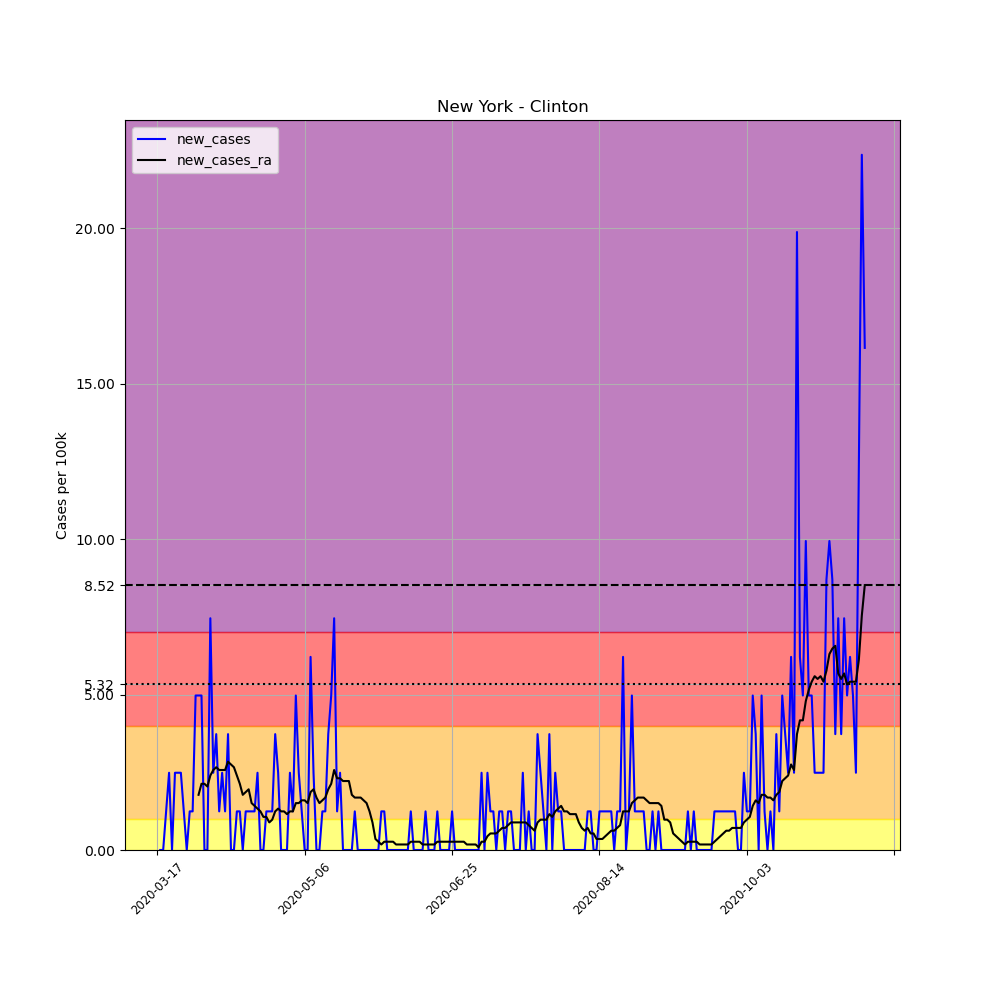

The data file committed next to this chart (first rows):
, date, county, state, fips, cases, deaths, COUNTY, STNAME, CTYNAME, POPESTIMATE2019, per_100k, new_cases, new_cases_ra
125107, 2020-03-17, Clinton, New York, 36019, 1, 0, 19, New York, Clinton, 80485, 1.242, , 
125108, 2020-03-18, Clinton, New York, 36019, 1, 0, 19, New York, Clinton, 80485, 1.242, 0.0, 
125109, 2020-03-19, Clinton, New York, 36019, 1, 0, 19, New York, Clinton, 80485, 1.242, 0.0, 
125110, 2020-03-20, Clinton, New York, 36019, 2, 0, 19, New York, Clinton, 80485, 2.485, 1.242, 
125111, 2020-03-21, Clinton, New York, 36019, 4, 0, 19, New York, Clinton, 80485, 4.97, 2.485, 
125112, 2020-03-22, Clinton, New York, 36019, 4, 0, 19, New York, Clinton, 80485, 4.97, 0.0, 
125113, 2020-03-23, Clinton, New York, 36019, 6, 0, 19, New York, Clinton, 80485, 7.455, 2.485, 
125114, 2020-03-24, Clinton, New York, 36019, 8, 0, 19, New York, Clinton, 80485, 9.94, 2.485, 
125115, 2020-03-25, Clinton, New York, 36019, 10, 0, 19, New York, Clinton, 80485, 12.42, 2.485, 
125116, 2020-03-26, Clinton, New York, 36019, 11, 0, 19, New York, Clinton, 80485, 13.67, 1.242, 
125117, 2020-03-27, Clinton, New York, 36019, 11, 0, 19, New York, Clinton, 80485, 13.67, 0.0, 
125118, 2020-03-28, Clinton, New York, 36019, 12, 0, 19, New York, Clinton, 80485, 14.91, 1.242, 
125119, 2020-03-29, Clinton, New York, 36019, 13, 0, 19, New York, Clinton, 80485, 16.15, 1.242, 
125120, 2020-03-30, Clinton, New York, 36019, 17, 0, 19, New York, Clinton, 80485, 21.12, 4.97, 
125121, 2020-03-31, Clinton, New York, 36019, 21, 0, 19, New York, Clinton, 80485, 26.09, 4.97, 1.775
125122, 2020-04-01, Clinton, New York, 36019, 25, 0, 19, New York, Clinton, 80485, 31.06, 4.97, 2.13
125123, 2020-04-02, Clinton, New York, 36019, 25, 0, 19, New York, Clinton, 80485, 31.06, 0.0, 2.13
125124, 2020-04-03, Clinton, New York, 36019, 25, 0, 19, New York, Clinton, 80485, 31.06, 0.0, 2.041
125125, 2020-04-04, Clinton, New York, 36019, 31, 0, 19, New York, Clinton, 80485, 38.52, 7.455, 2.396
125126, 2020-04-05, Clinton, New York, 36019, 33, 0, 19, New York, Clinton, 80485, 41, 2.485, 2.574
125127, 2020-04-06, Clinton, New York, 36019, 36, 0, 19, New York, Clinton, 80485, 44.73, 3.727, 2.662
125128, 2020-04-07, Clinton, New York, 36019, 37, 0, 19, New York, Clinton, 80485, 45.97, 1.242, 2.574
125129, 2020-04-08, Clinton, New York, 36019, 39, 0, 19, New York, Clinton, 80485, 48.46, 2.485, 2.574
125130, 2020-04-09, Clinton, New York, 36019, 40, 0, 19, New York, Clinton, 80485, 49.7, 1.242, 2.574
125131, 2020-04-10, Clinton, New York, 36019, 43, 0, 19, New York, Clinton, 80485, 53.43, 3.727, 2.84
125132, 2020-04-11, Clinton, New York, 36019, 43, 0, 19, New York, Clinton, 80485, 53.43, 0.0, 2.751
125133, 2020-04-12, Clinton, New York, 36019, 43, 2, 19, New York, Clinton, 80485, 53.43, 0.0, 2.662
125134, 2020-04-13, Clinton, New York, 36019, 44, 3, 19, New York, Clinton, 80485, 54.67, 1.242, 2.396
125135, 2020-04-14, Clinton, New York, 36019, 45, 3, 19, New York, Clinton, 80485, 55.91, 1.242, 2.13
125136, 2020-04-15, Clinton, New York, 36019, 45, 3, 19, New York, Clinton, 80485, 55.91, 0.0, 1.775
125137, 2020-04-16, Clinton, New York, 36019, 46, 3, 19, New York, Clinton, 80485, 57.15, 1.242, 1.864
125138, 2020-04-17, Clinton, New York, 36019, 47, 3, 19, New York, Clinton, 80485, 58.4, 1.242, 1.952
125139, 2020-04-18, Clinton, New York, 36019, 48, 3, 19, New York, Clinton, 80485, 59.64, 1.242, 1.509
125140, 2020-04-19, Clinton, New York, 36019, 49, 3, 19, New York, Clinton, 80485, 60.88, 1.242, 1.42
125141, 2020-04-20, Clinton, New York, 36019, 51, 3, 19, New York, Clinton, 80485, 63.37, 2.485, 1.331
125142, 2020-04-21, Clinton, New York, 36019, 51, 3, 19, New York, Clinton, 80485, 63.37, 0.0, 1.242
125143, 2020-04-22, Clinton, New York, 36019, 51, 3, 19, New York, Clinton, 80485, 63.37, 0.0, 1.065
125144, 2020-04-23, Clinton, New York, 36019, 52, 4, 19, New York, Clinton, 80485, 64.61, 1.242, 1.065
125145, 2020-04-24, Clinton, New York, 36019, 53, 4, 19, New York, Clinton, 80485, 65.85, 1.242, 0.8875
125146, 2020-04-25, Clinton, New York, 36019, 54, 4, 19, New York, Clinton, 80485, 67.09, 1.242, 0.9762
125147, 2020-04-26, Clinton, New York, 36019, 57, 4, 19, New York, Clinton, 80485, 70.82, 3.727, 1.242
125148, 2020-04-27, Clinton, New York, 36019, 59, 4, 19, New York, Clinton, 80485, 73.31, 2.485, 1.331
125149, 2020-04-28, Clinton, New York, 36019, 59, 4, 19, New York, Clinton, 80485, 73.31, 0.0, 1.242
125150, 2020-04-29, Clinton, New York, 36019, 59, 4, 19, New York, Clinton, 80485, 73.31, 0.0, 1.242
125151, 2020-04-30, Clinton, New York, 36019, 59, 4, 19, New York, Clinton, 80485, 73.31, 0.0, 1.154
125152, 2020-05-01, Clinton, New York, 36019, 61, 4, 19, New York, Clinton, 80485, 75.79, 2.485, 1.242
125153, 2020-05-02, Clinton, New York, 36019, 62, 4, 19, New York, Clinton, 80485, 77.03, 1.242, 1.242
125154, 2020-05-03, Clinton, New York, 36019, 66, 4, 19, New York, Clinton, 80485, 82, 4.97, 1.509
125155, 2020-05-04, Clinton, New York, 36019, 68, 4, 19, New York, Clinton, 80485, 84.49, 2.485, 1.509
125156, 2020-05-05, Clinton, New York, 36019, 69, 4, 19, New York, Clinton, 80485, 85.73, 1.242, 1.597
125157, 2020-05-06, Clinton, New York, 36019, 69, 4, 19, New York, Clinton, 80485, 85.73, 0.0, 1.597
125158, 2020-05-07, Clinton, New York, 36019, 69, 4, 19, New York, Clinton, 80485, 85.73, 0.0, 1.509
125159, 2020-05-08, Clinton, New York, 36019, 74, 4, 19, New York, Clinton, 80485, 91.94, 6.212, 1.864
125160, 2020-05-09, Clinton, New York, 36019, 76, 4, 19, New York, Clinton, 80485, 94.43, 2.485, 1.952
125161, 2020-05-10, Clinton, New York, 36019, 76, 4, 19, New York, Clinton, 80485, 94.43, 0.0, 1.686
125162, 2020-05-11, Clinton, New York, 36019, 76, 4, 19, New York, Clinton, 80485, 94.43, 0.0, 1.509
125163, 2020-05-12, Clinton, New York, 36019, 77, 4, 19, New York, Clinton, 80485, 95.67, 1.242, 1.597
125164, 2020-05-13, Clinton, New York, 36019, 78, 4, 19, New York, Clinton, 80485, 96.91, 1.242, 1.686
125165, 2020-05-14, Clinton, New York, 36019, 81, 4, 19, New York, Clinton, 80485, 100.6, 3.727, 1.952
125166, 2020-05-15, Clinton, New York, 36019, 85, 4, 19, New York, Clinton, 80485, 105.6, 4.97, 2.13
... 181 more rows
